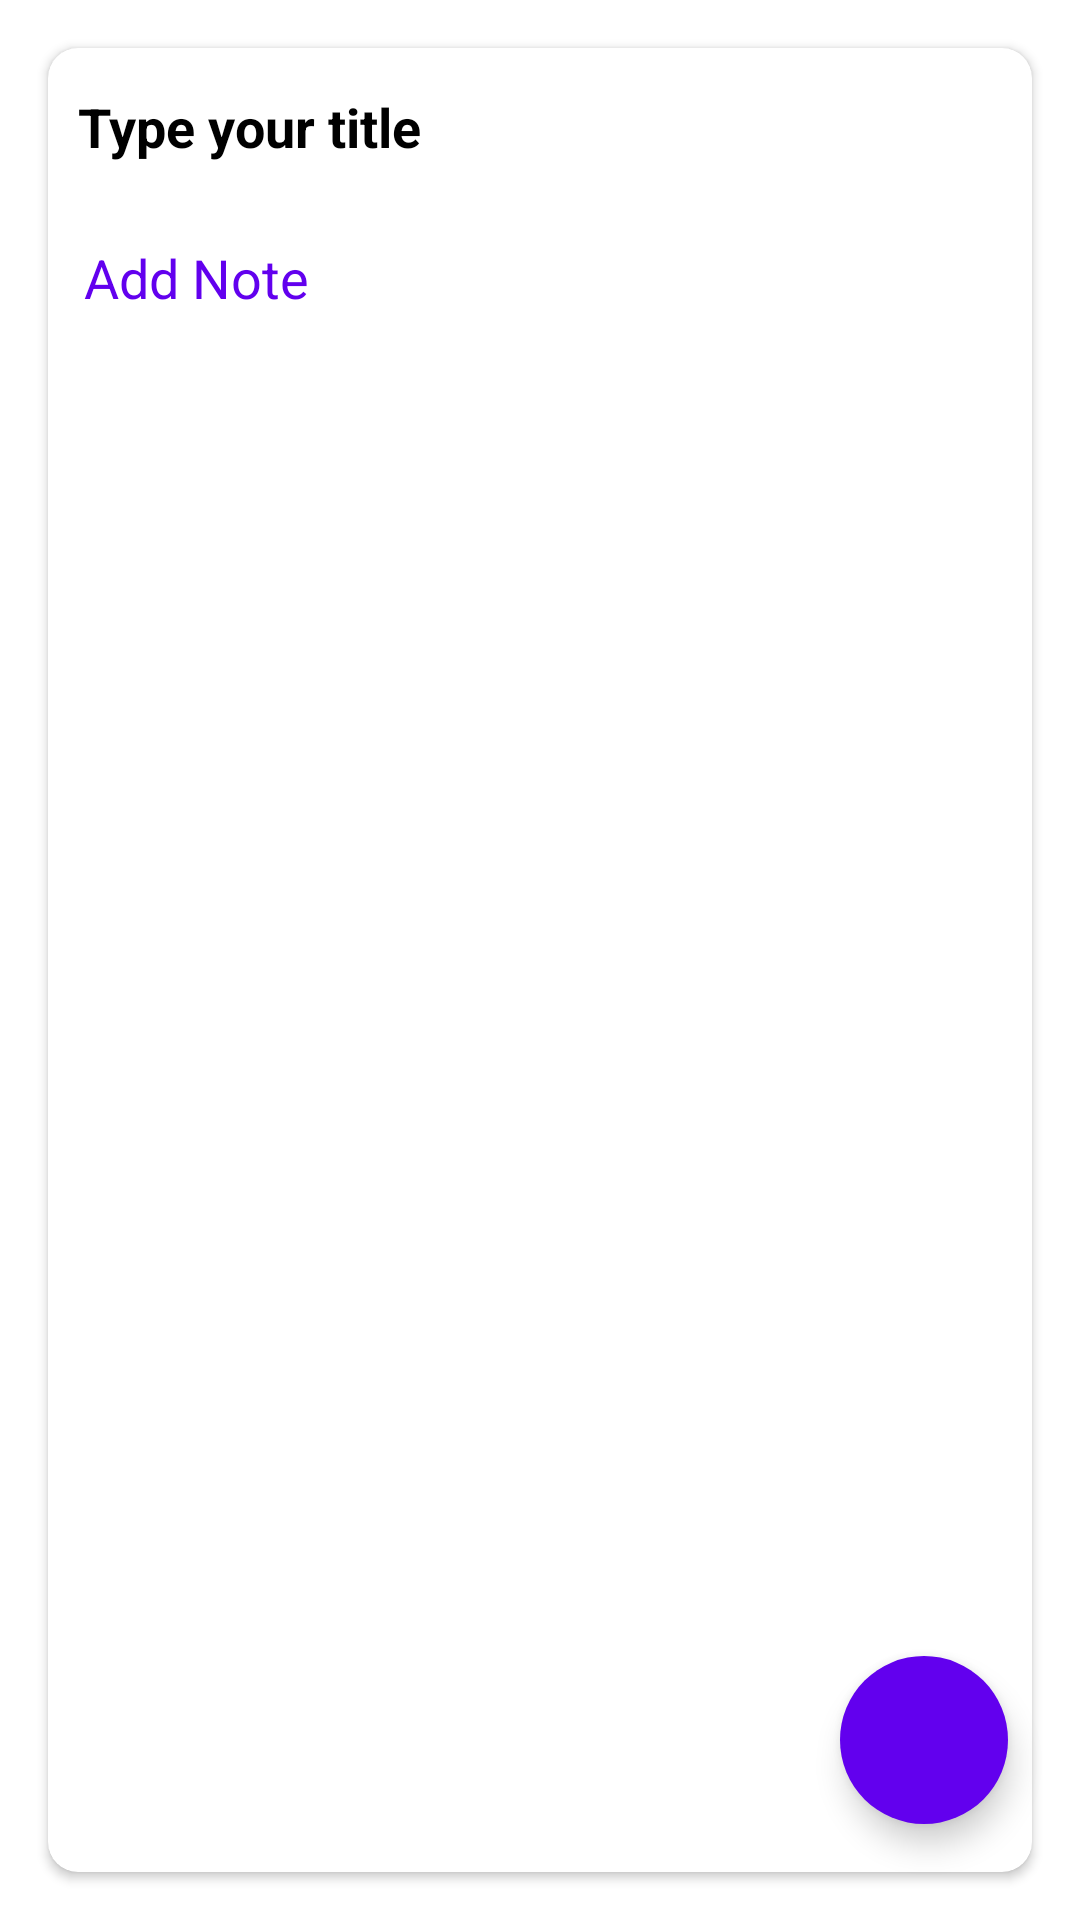

Android layout source for this screen:
<!-- AndroidManifest.xml: application theme Theme.MadeNotesSimple -->
<!-- res/layout/fragment_new_note.xml -->
<?xml version="1.0" encoding="utf-8"?>
<layout xmlns:android="http://schemas.android.com/apk/res/android"
    xmlns:app="http://schemas.android.com/apk/res-auto"
    xmlns:tools="http://schemas.android.com/tools">

    <androidx.constraintlayout.widget.ConstraintLayout
        android:id="@+id/constraintLayout_newNote"
        android:layout_width="match_parent"
        android:layout_height="match_parent"
        tools:context=".view.NewNoteFragment">


        <androidx.cardview.widget.CardView
            android:id="@+id/cardviewNewNote"
            android:layout_width="match_parent"
            android:layout_height="match_parent"
            android:layout_gravity="center"
            android:layout_margin="16dp"
            android:backgroundTint="@color/white"
            android:elevation="8dp"
            app:cardCornerRadius="10dp"
            app:layout_behavior="@string/appbar_scrolling_view_behavior"
            app:layout_constraintBottom_toBottomOf="parent"
            app:layout_constraintEnd_toEndOf="parent"
            app:layout_constraintStart_toEndOf="parent"
            app:layout_constraintTop_toTopOf="parent">

            <LinearLayout
                android:layout_width="match_parent"
                android:layout_height="match_parent"
                android:orientation="vertical">

                <EditText
                    android:id="@+id/noteTitle"
                    android:layout_width="match_parent"
                    android:layout_height="wrap_content"
                    android:layout_margin="10dp"
                    android:background="@android:color/transparent"
                    android:ems="10"
                    android:hint="@string/type_your_title"
                    android:paddingTop="4dp"
                    android:paddingBottom="4dp"
                    android:textColor="@color/black"
                    android:textColorHint="@color/black"
                    android:textStyle="bold" />

                <EditText
                    android:id="@+id/noteContent"
                    android:layout_width="match_parent"
                    android:layout_height="match_parent"
                    android:layout_margin="12dp"
                    android:background="@android:color/transparent"
                    android:backgroundTint="@color/white"
                    android:gravity="start|top"
                    android:hint="@string/add_note"
                    android:inputType="textMultiLine"
                    android:textColor="@color/black"
                    android:textColorHint="@color/colorPrimary" />

            </LinearLayout>
        </androidx.cardview.widget.CardView>

        <com.google.android.material.floatingactionbutton.FloatingActionButton
            android:id="@+id/fabSaveNote"
            android:layout_width="wrap_content"
            android:layout_height="wrap_content"
            android:layout_marginEnd="24dp"
            android:layout_marginBottom="32dp"
            android:backgroundTint="@color/colorPrimary"
            android:clickable="true"
            android:contentDescription="image"
            android:focusable="true"
            android:tintMode="@color/white"
            app:borderWidth="0dp"
            app:fabSize="normal"
            app:layout_constraintBottom_toBottomOf="parent"
            app:layout_constraintEnd_toEndOf="parent"
            app:srcCompat="@drawable/ic_done" />

    </androidx.constraintlayout.widget.ConstraintLayout>
</layout>
<!-- resources referenced by this layout -->
<resources>
  <string name="add_note">Add Note</string>
  <string name="type_your_title">Type your title</string>
  <style name="Theme.MadeNotesSimple" parent="Base.Theme.MadeNotesSimple" />
  <style name="Base.Theme.MadeNotesSimple" parent="Theme.MaterialComponents.DayNight.DarkActionBar">
          
          
      </style>
  <!-- not gathered from this repository: default colours our renderer supplied (Android Studio template values) -->
  <color name="black">#FF000000</color>
  <color name="white">#FFFFFFFF</color>
  <color name="colorPrimary">#FF6200EE</color>
</resources>
